The GitHub repository kylewang1999/BCCD_Dataset contains a labelled image folder "BCCD_410_split" with 5 categories: eosinophil, lymphocyte, monocyte, neutrophil, basophil. Examples follow, each with its label.

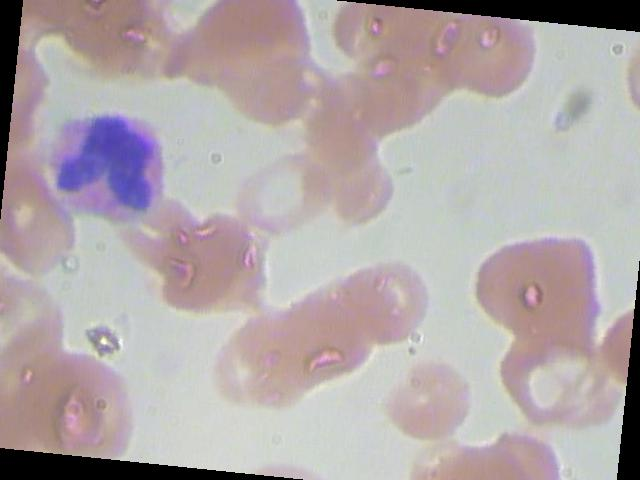
Label: eosinophil

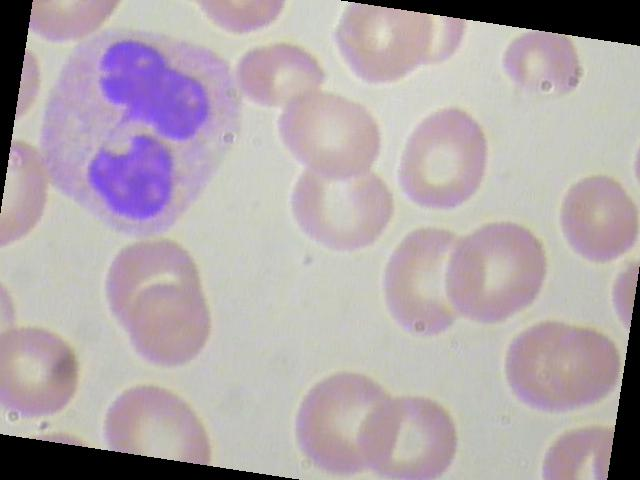
Label: neutrophil

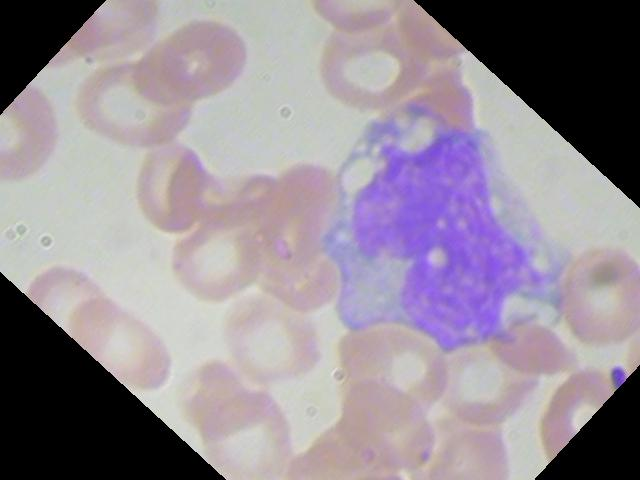
Label: monocyte

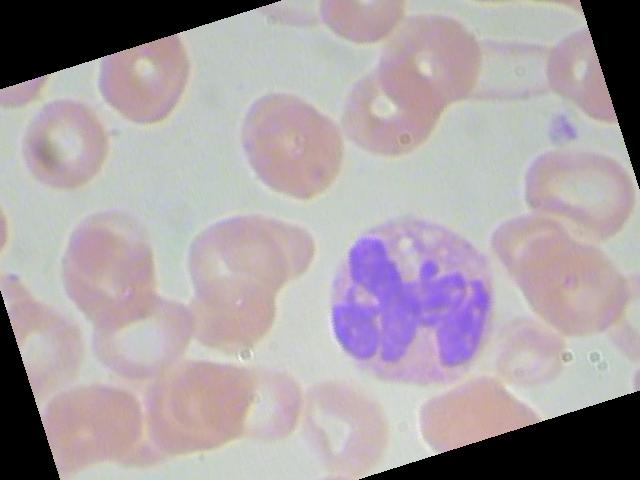
Label: neutrophil

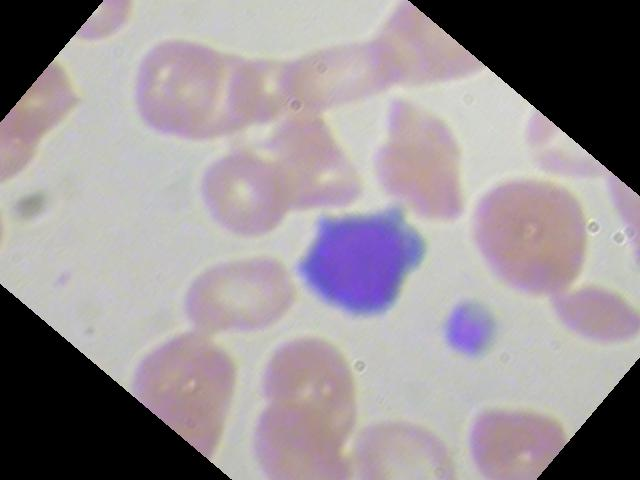
Label: lymphocyte

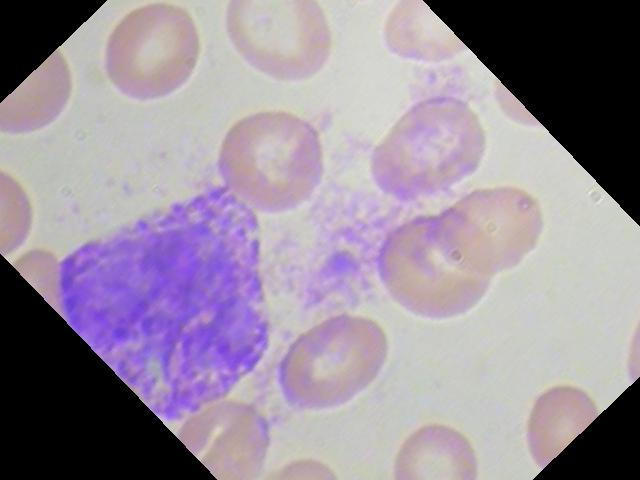
Label: basophil
